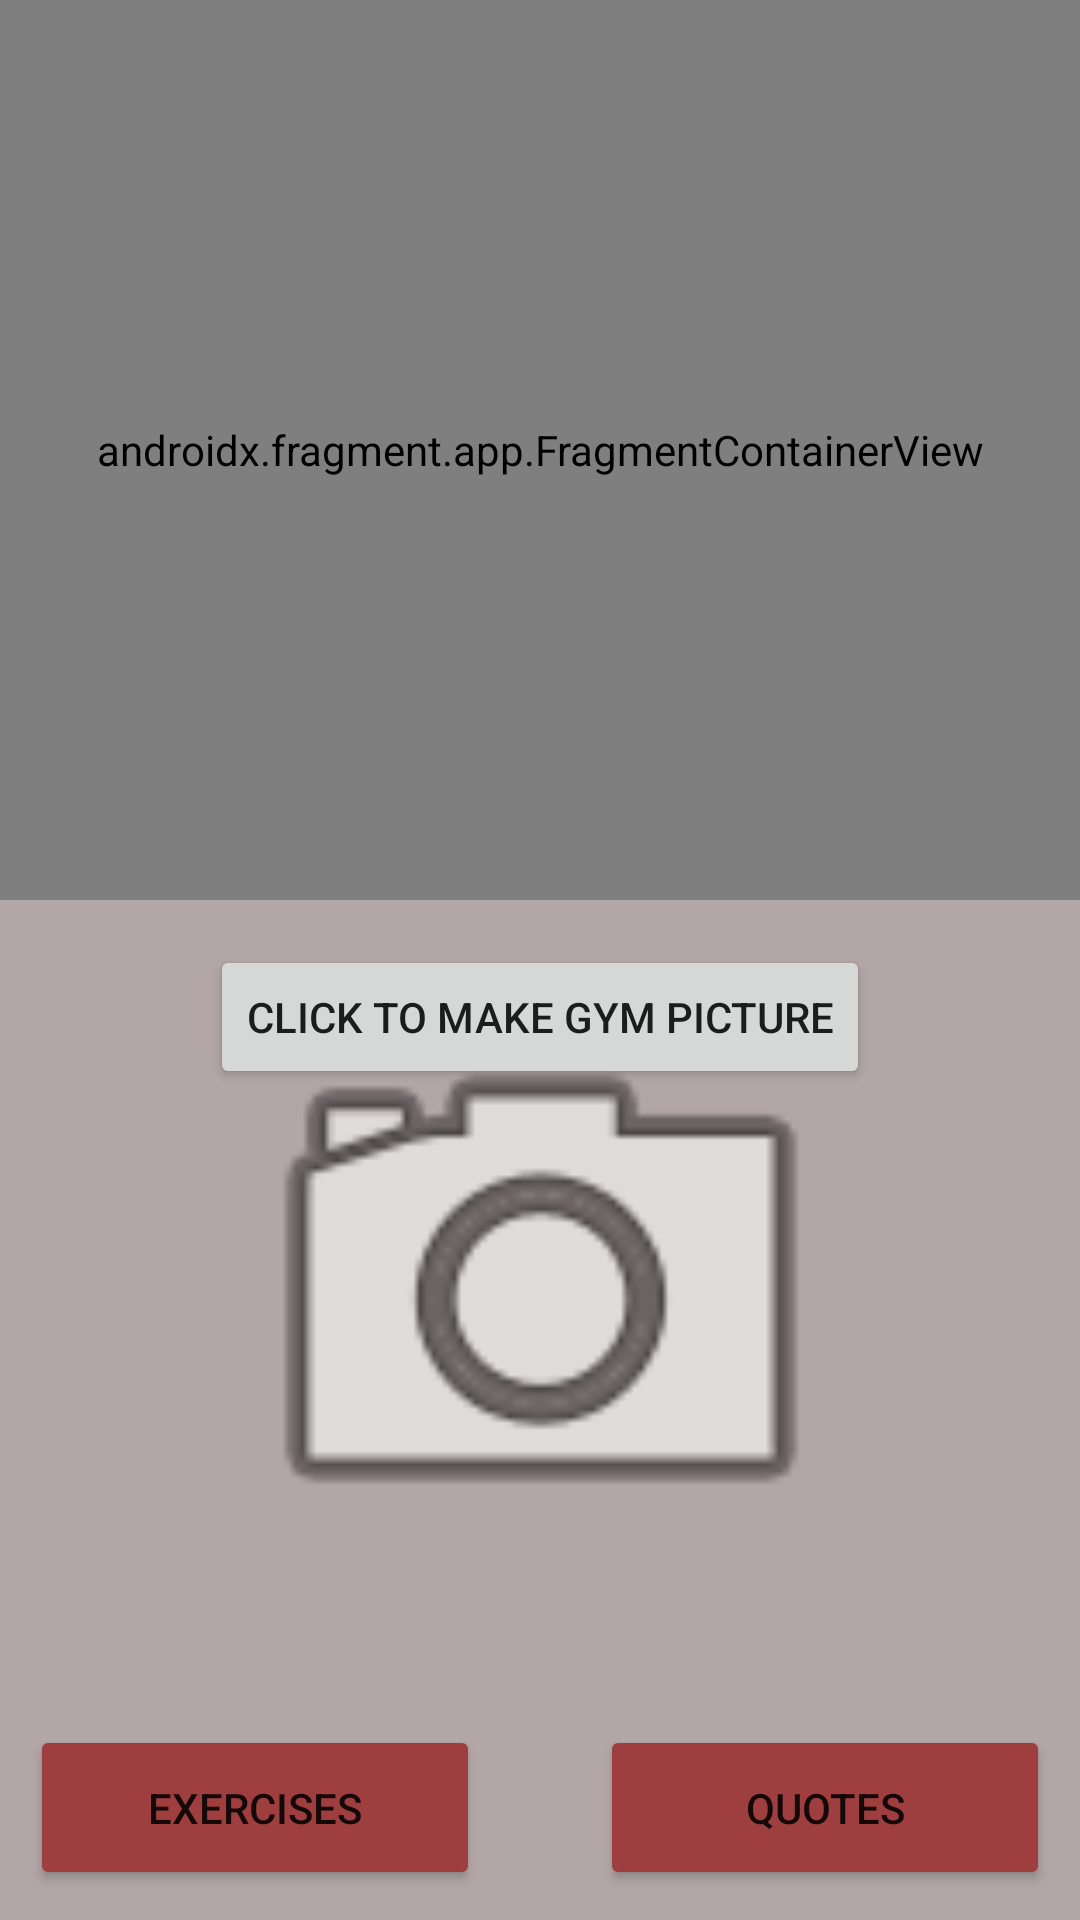

The Android layout XML behind this screen, and the referenced resources:
<!-- AndroidManifest.xml: application theme Theme.RackTrack -->
<!-- res/layout/activity_main.xml -->
<?xml version="1.0" encoding="utf-8"?>
<androidx.constraintlayout.widget.ConstraintLayout xmlns:android="http://schemas.android.com/apk/res/android"
    xmlns:app="http://schemas.android.com/apk/res-auto"
    xmlns:tools="http://schemas.android.com/tools"
    android:layout_width="match_parent"
    android:layout_height="match_parent"
    android:background="@color/background"
    tools:context=".MainActivity">

    <Button
        android:id="@+id/quotesListButton"
        android:layout_width="150dp"
        android:layout_height="55dp"
        android:layout_marginEnd="10dp"
        android:layout_marginBottom="10dp"
        android:backgroundTint="@color/main"
        android:text="@string/quotes_text"
        app:cornerRadius="5dp"
        app:layout_constraintBottom_toBottomOf="parent"
        app:layout_constraintEnd_toEndOf="parent" />

    <androidx.fragment.app.FragmentContainerView
        android:id="@+id/fragment_contact_view"
        android:name="com.example.racktrack.Contact.ContactsFragment"
        android:layout_width="match_parent"
        android:layout_height="300dp"
        android:layout_weight="1"
        app:layout_constraintEnd_toEndOf="parent"
        app:layout_constraintTop_toTopOf="parent"
        tools:layout="@layout/fragment_contact_list" />

    <Button
        android:id="@+id/exerciseButton"
        android:layout_width="150dp"
        android:layout_height="55dp"
        android:layout_marginStart="10dp"
        android:layout_marginBottom="10dp"
        android:backgroundTint="@color/main"
        android:text="@string/exercises_text"
        app:cornerRadius="5dp"
        app:layout_constraintBottom_toBottomOf="parent"
        app:layout_constraintStart_toStartOf="parent" />

    <Button
        android:id="@+id/camera_button"
        android:layout_width="wrap_content"
        android:layout_height="wrap_content"
        android:layout_marginTop="15dp"
        android:text="@string/camera_button_text"
        app:layout_constraintEnd_toEndOf="parent"
        app:layout_constraintStart_toStartOf="parent"
        app:layout_constraintTop_toBottomOf="@+id/fragment_contact_view" />

    <ImageView
        android:id="@+id/gym_picture_imageview"
        android:layout_width="222dp"
        android:layout_height="221dp"
        android:layout_marginBottom="100dp"
        app:layout_constraintBottom_toBottomOf="parent"
        app:layout_constraintEnd_toEndOf="parent"
        app:layout_constraintHorizontal_bias="0.502"
        app:layout_constraintStart_toStartOf="parent"
        app:srcCompat="@android:drawable/ic_menu_camera"
        android:contentDescription="@string/gym_picture_content_description" />

</androidx.constraintlayout.widget.ConstraintLayout>
<!-- res/layout/fragment_contact_list.xml (included above) -->
<?xml version="1.0" encoding="utf-8"?>
<FrameLayout xmlns:android="http://schemas.android.com/apk/res/android"
    xmlns:app="http://schemas.android.com/apk/res-auto"
    android:id="@+id/contact_fragment"
    android:layout_width="match_parent"
    android:layout_height="match_parent"
    android:layout_marginTop="10dp">

    <ListView
        android:id="@+id/contact_list"
        android:layout_width="match_parent"
        android:layout_height="255dp"
        android:layout_marginTop="64dp"
        android:background="#00FFFFFF"
        android:paddingLeft="10dp"
        android:paddingRight="10dp"
        app:layout_constraintEnd_toEndOf="parent"
        app:layout_constraintStart_toStartOf="parent"
        app:layout_constraintTop_toTopOf="parent" />

    <TextView
        android:id="@+id/textView"
        android:layout_width="match_parent"
        android:layout_height="37dp"
        android:layout_marginTop="20dp"
        android:text="Bel een van je Gym Bros"
        android:textAlignment="center"
        android:textAppearance="@style/TextAppearance.AppCompat.Large"
        android:textColor="#000000"
        android:textColorHint="#FAFAFA"
        app:layout_constraintEnd_toEndOf="parent"
        app:layout_constraintStart_toStartOf="parent"
        app:layout_constraintTop_toTopOf="parent" />
</FrameLayout>
<!-- resources referenced by this layout -->
<resources>
  <color name="background">#B3A6A6</color>
  <color name="main">#9F3E3E</color>
  <string name="camera_button_text">Click to make gym picture</string>
  <string name="exercises_text">Exercises</string>
  <string name="gym_picture_content_description">gym picture</string>
  <string name="quotes_text">Quotes</string>
  <style name="Theme.RackTrack" parent="Theme.MaterialComponents.DayNight.DarkActionBar">
          
          <item name="colorPrimary">@color/purple_500</item>
          <item name="colorPrimaryVariant">@color/purple_700</item>
          <item name="colorOnPrimary">@color/white</item>
          
          <item name="colorSecondary">@color/teal_200</item>
          <item name="colorSecondaryVariant">@color/teal_700</item>
          <item name="colorOnSecondary">@color/black</item>
          
          <item name="android:statusBarColor">?attr/colorPrimaryVariant</item>
          
      </style>
  <color name="purple_500">#FF6200EE</color>
  <color name="purple_700">#FF3700B3</color>
  <color name="white">#FFFFFFFF</color>
  <color name="teal_200">#FF03DAC5</color>
  <color name="teal_700">#FF018786</color>
  <color name="black">#FF000000</color>
</resources>
